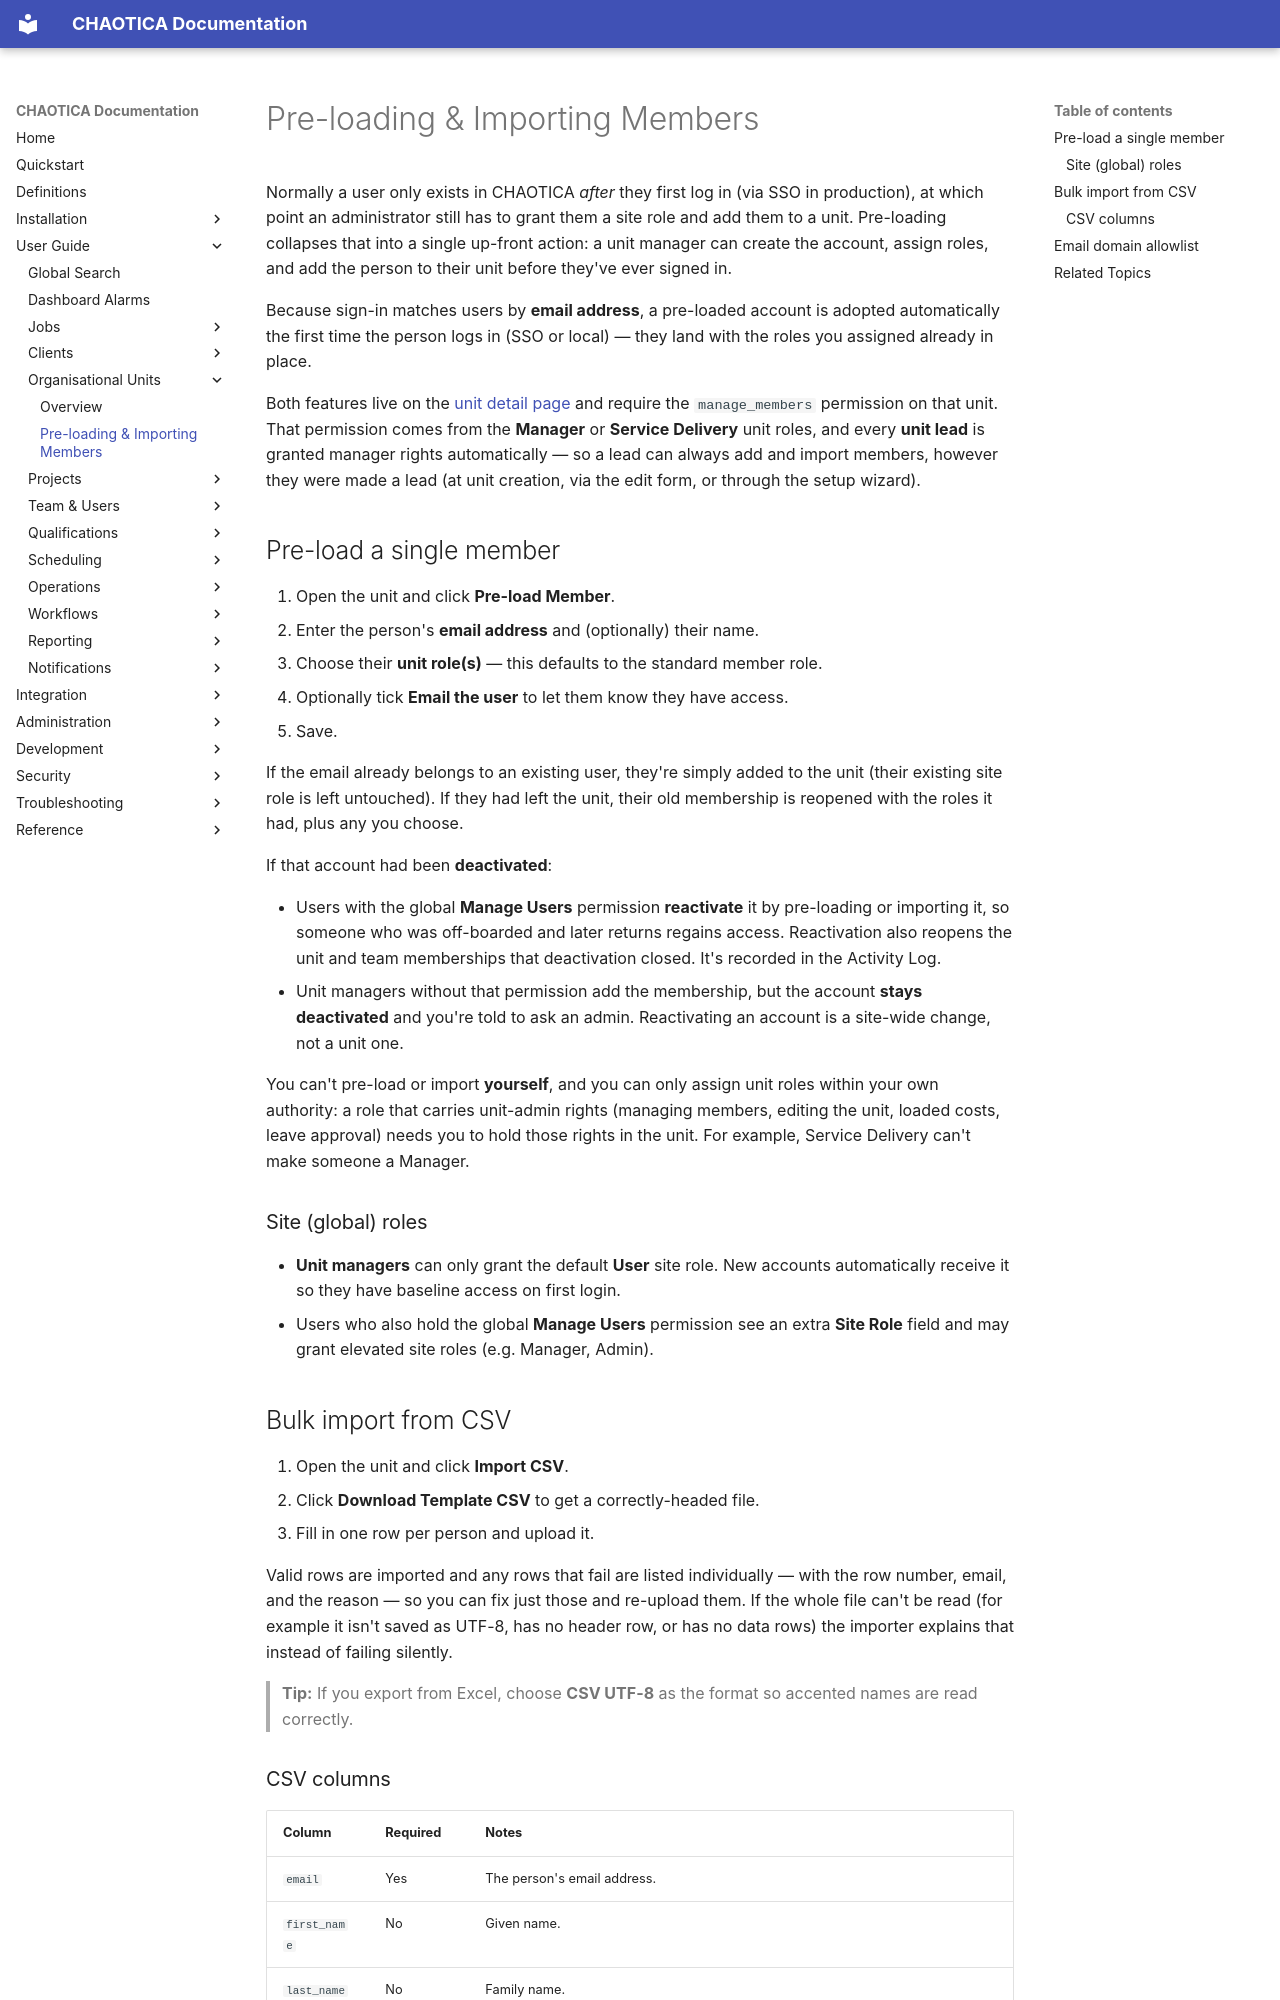

repository: brainthee/CHAOTICA · page: user_guide/organisational_units/preloading_members/index.html · generator: mkdocs

# Pre-loading & Importing Members

Normally a user only exists in CHAOTICA *after* they first log in (via SSO in
production), at which point an administrator still has to grant them a site role
and add them to a unit. Pre-loading collapses that into a single up-front action:
a unit manager can create the account, assign roles, and add the person to their
unit before they've ever signed in.

Because sign-in matches users by **email address**, a pre-loaded account is
adopted automatically the first time the person logs in (SSO or local) — they
land with the roles you assigned already in place.

Both features live on the [unit detail page](overview.md) and require the
`manage_members` permission on that unit. That permission comes from the
**Manager** or **Service Delivery** unit roles, and every **unit lead** is
granted manager rights automatically — so a lead can always add and import
members, however they were made a lead (at unit creation, via the edit form, or
through the setup wizard).

## Pre-load a single member

1. Open the unit and click **Pre-load Member**.
2. Enter the person's **email address** and (optionally) their name.
3. Choose their **unit role(s)** — this defaults to the standard member role.
4. Optionally tick **Email the user** to let them know they have access.
5. Save.

If the email already belongs to an existing user, they're simply added to the
unit (their existing site role is left untouched). If they had left the unit,
their old membership is reopened with the roles it had, plus any you choose.

If that account had been **deactivated**:

- Users with the global **Manage Users** permission **reactivate** it by
  pre-loading or importing it, so someone who was off-boarded and later returns
  regains access. Reactivation also reopens the unit and team memberships that
  deactivation closed. It's recorded in the Activity Log.
- Unit managers without that permission add the membership, but the account
  **stays deactivated** and you're told to ask an admin. Reactivating an account
  is a site-wide change, not a unit one.

You can't pre-load or import **yourself**, and you can only assign unit roles
within your own authority: a role that carries unit-admin rights (managing
members, editing the unit, loaded costs, leave approval) needs you to hold those
rights in the unit. For example, Service Delivery can't make someone a Manager.

### Site (global) roles

- **Unit managers** can only grant the default **User** site role. New accounts
  automatically receive it so they have baseline access on first login.
- Users who also hold the global **Manage Users** permission see an extra
  **Site Role** field and may grant elevated site roles (e.g. Manager, Admin).

## Bulk import from CSV

1. Open the unit and click **Import CSV**.
2. Click **Download Template CSV** to get a correctly-headed file.
3. Fill in one row per person and upload it.

Valid rows are imported and any rows that fail are listed individually — with
the row number, email, and the reason — so you can fix just those and re-upload
them. If the whole file can't be read (for example it isn't saved as UTF-8, has
no header row, or has no data rows) the importer explains that instead of failing
silently.

> **Tip:** If you export from Excel, choose **CSV UTF-8** as the format so
> accented names are read correctly.
